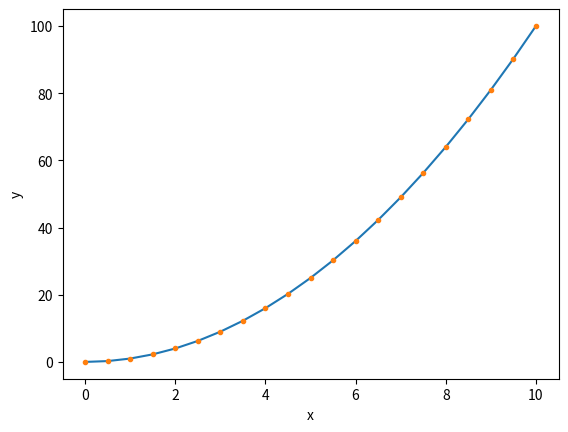

The script that saved this image:

# Importing the modules so that we can use them is as simple as this:
import numpy as np
import matplotlib.pyplot as plt

# Draw a simple line graph
x = np.linspace(0, 10, 21)
y = x**2 # note that this is a vectorised operation, so it squares each element of x
plt.plot(x, y)
plt.xlabel('x')
plt.ylabel('y')
plt.show() # this is necessary to actually display the plot properly

# Or alternatively, plotting points
plt.plot(x, y, '.') # '.' means plot dots, not lines
plt.xlabel('x')
plt.ylabel('y')
plt.show()